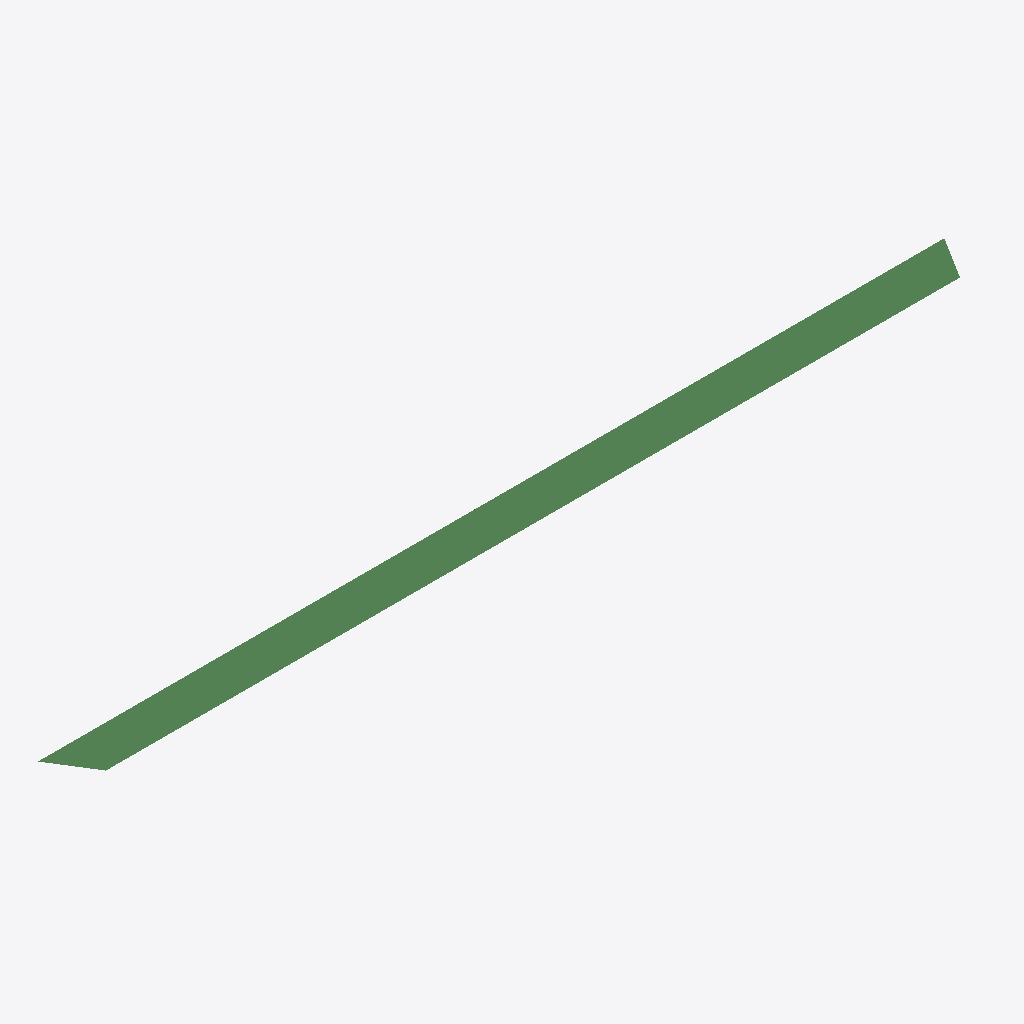
Isometric view of an IFC building model (IFC-SPF (STEP), schema IFC4X3, length unit metre), seen from the south-west, elements coloured by IFC class: 1 beam (green).
Extent 52.0 m × 2.4 m × 0.0 m (x, y, z). Elements (1): 1 IfcBeam.

HEADER;
FILE_DESCRIPTION(('ViewDefinition [CoordinationView]'),'2;1');
FILE_NAME('','2026-06-23T23:00:57',(''),(''),'IfcOpenShell 0.8.5-1c5b825','IfcOpenShell 0.8.5-1c5b825','');
FILE_SCHEMA(('IFC4X3'));
ENDSEC;
DATA;
#1=IFCPROJECT('1pmZKtferDDgs7tYNytrSH',$,'PUE20_CURVO',$,$,$,$,(#8),#3);
#10=IFCSITE('2dwvkRc7bDdRNkeId3uLoB',$,'Emplazamiento',$,$,$,$,$,$,$,$,$,$,$);
#25=IFCBEAM('2EiJ5X7i5E2Rwii$K9473O',$,'CURVO',$,$,#44,#38,$,$);
ENDSEC;
